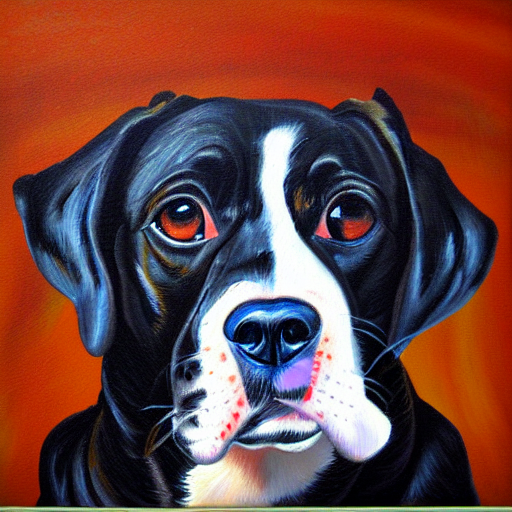
Generation parameters embedded in this image by AUTOMATIC1111 Stable Diffusion web UI or a fork of it (Forge, ...) (PNG 'parameters' text chunk):
old portrait west dog painting
Steps: 20, Sampler: DPM++ 2M, Schedule type: Karras, CFG scale: 21, Seed: 1961666463, Size: 512x512, Model hash: 6ce0161689, Model: v1-5-pruned-emaonly, Version: v1.10.1